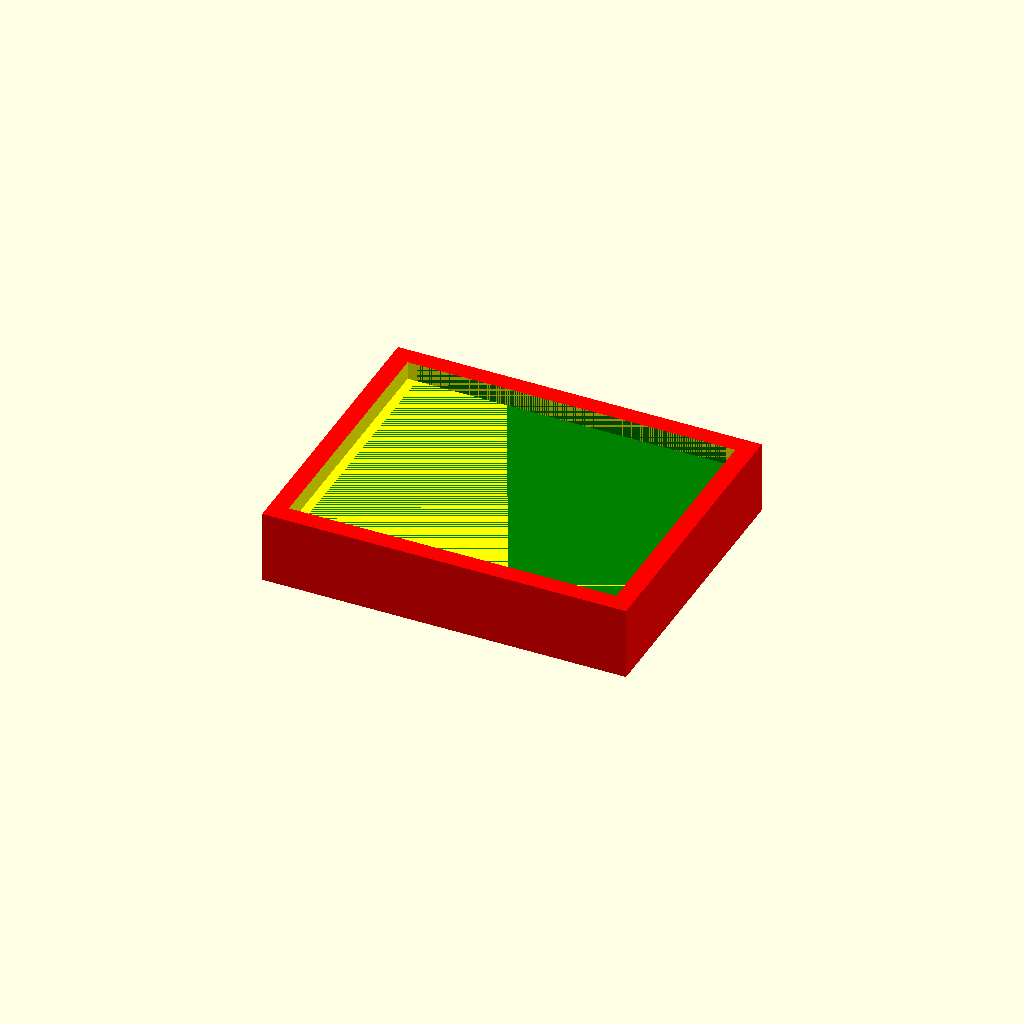
Cell 1: rendered with the file's own defaults.
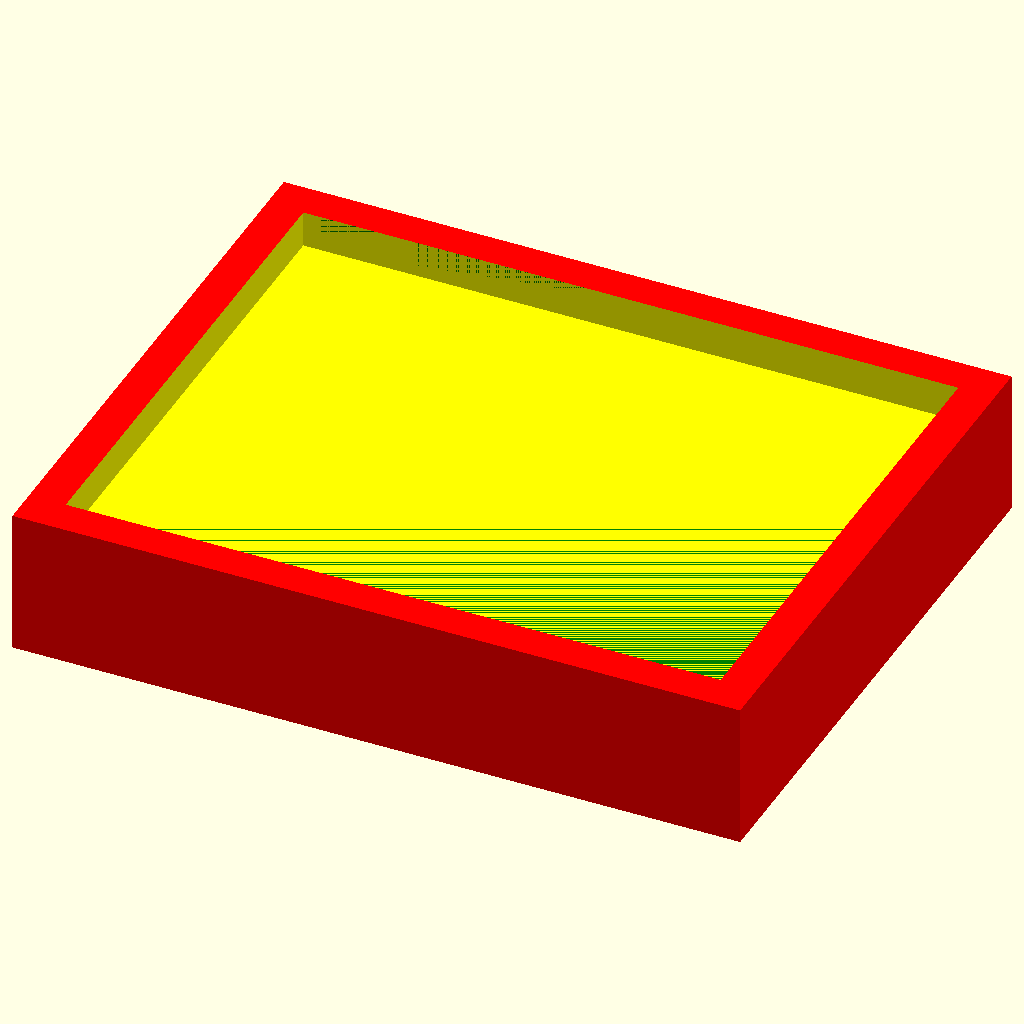
Cell 2: the same model with unit = 50.8.
All cells are drawn from one camera (rotation 55°, 0°, 25°, orthographic, colour scheme Cornfield), so only the parameter changes between them.
Source of the model, designs/kilnMold2.scad:
// --- Print Settings & Constraints ---
printbedlimit = 256; // Max print bed dimension (unused in current geometry)
wallThickness = 3;   // Wall thickness in mm
unit = 25.4;         // Unit conversion (mm -> inches usually, but here used as mm base?)

// Kiln Dimensions (in mm based on unit)
kilnThickness = 2 * unit;     // ~50.8mm
kilnHeight = 8 * unit;
kilnWidth = 10 * unit;
ledgeDepth = unit;            // 25.4mm
ridgeSize = 10;               // Ridge height/size
ridgeGap = 10;                // Gap between ridges (currently unused in loop step)

// --- Construction Logic ---
difference() {
    // Main Kiln Shell
    color("red") 
    cube([kilnWidth, kilnHeight, kilnThickness], center = true);

//    // Subtract inner cavity/ledges
    color("green")
    translate([0, 0, unit]) // Shift by wall thickness + ledge? (Logic dependent on specific design intent)
    cube([kilnWidth - (1.5 * ledgeDepth), kilnHeight - ledgeDepth, unit], center = true);

//    // Subtract top ledges
    color("yellow") 
    translate([0, 0, ledgeDepth])
    cube([kilnWidth - ledgeDepth, kilnHeight - ledgeDepth, ledgeDepth], center = true);
//    
//    // --- Ridge Generation ---
//    color("brown")
//    for (ridge = [0 : 5]) {
//        // Improved logic to include ridgeGap in the spacing calculation
//        // translate([0, ridge * (ridgeSize + ridgeGap), 0])
//        // If you want ridges tightly packed without gaps: translate([0, ridge * ridgeSize, 0])
//        translate([0, ridge * (ridgeSize + ridgeGap), 0]) {
//            difference() {
//                color("blue")
//                cube([wallThickness, wallThickness, ridgeSize], center = true); // Adjusted size based on input
//
//                // Subtract internal ledge of the ridge
//                color("lightgray")
//                translate([0, unit/2 + wallThickness]) 
//                cube([unit - (1.5 * ledgeDepth), ledgeDepth + 3, wallThickness], center = false);
//
//                // Subtract second ledge layer?
//                color("gray")
//                translate([0, unit/2 + wallThickness + ledgeDepth + 3])
//                cube([unit - (1.5 * ridgeGap), ledgeDepth, wallThickness], center = true);
//            }
//        }
//    }
}
Customizer parameters (derived from the source; name, type, default, range or options):
printbedlimit: number, default 256
wallThickness: number, default 3
unit: number, default 25.4
ridgeSize: number, default 10
ridgeGap: number, default 10
